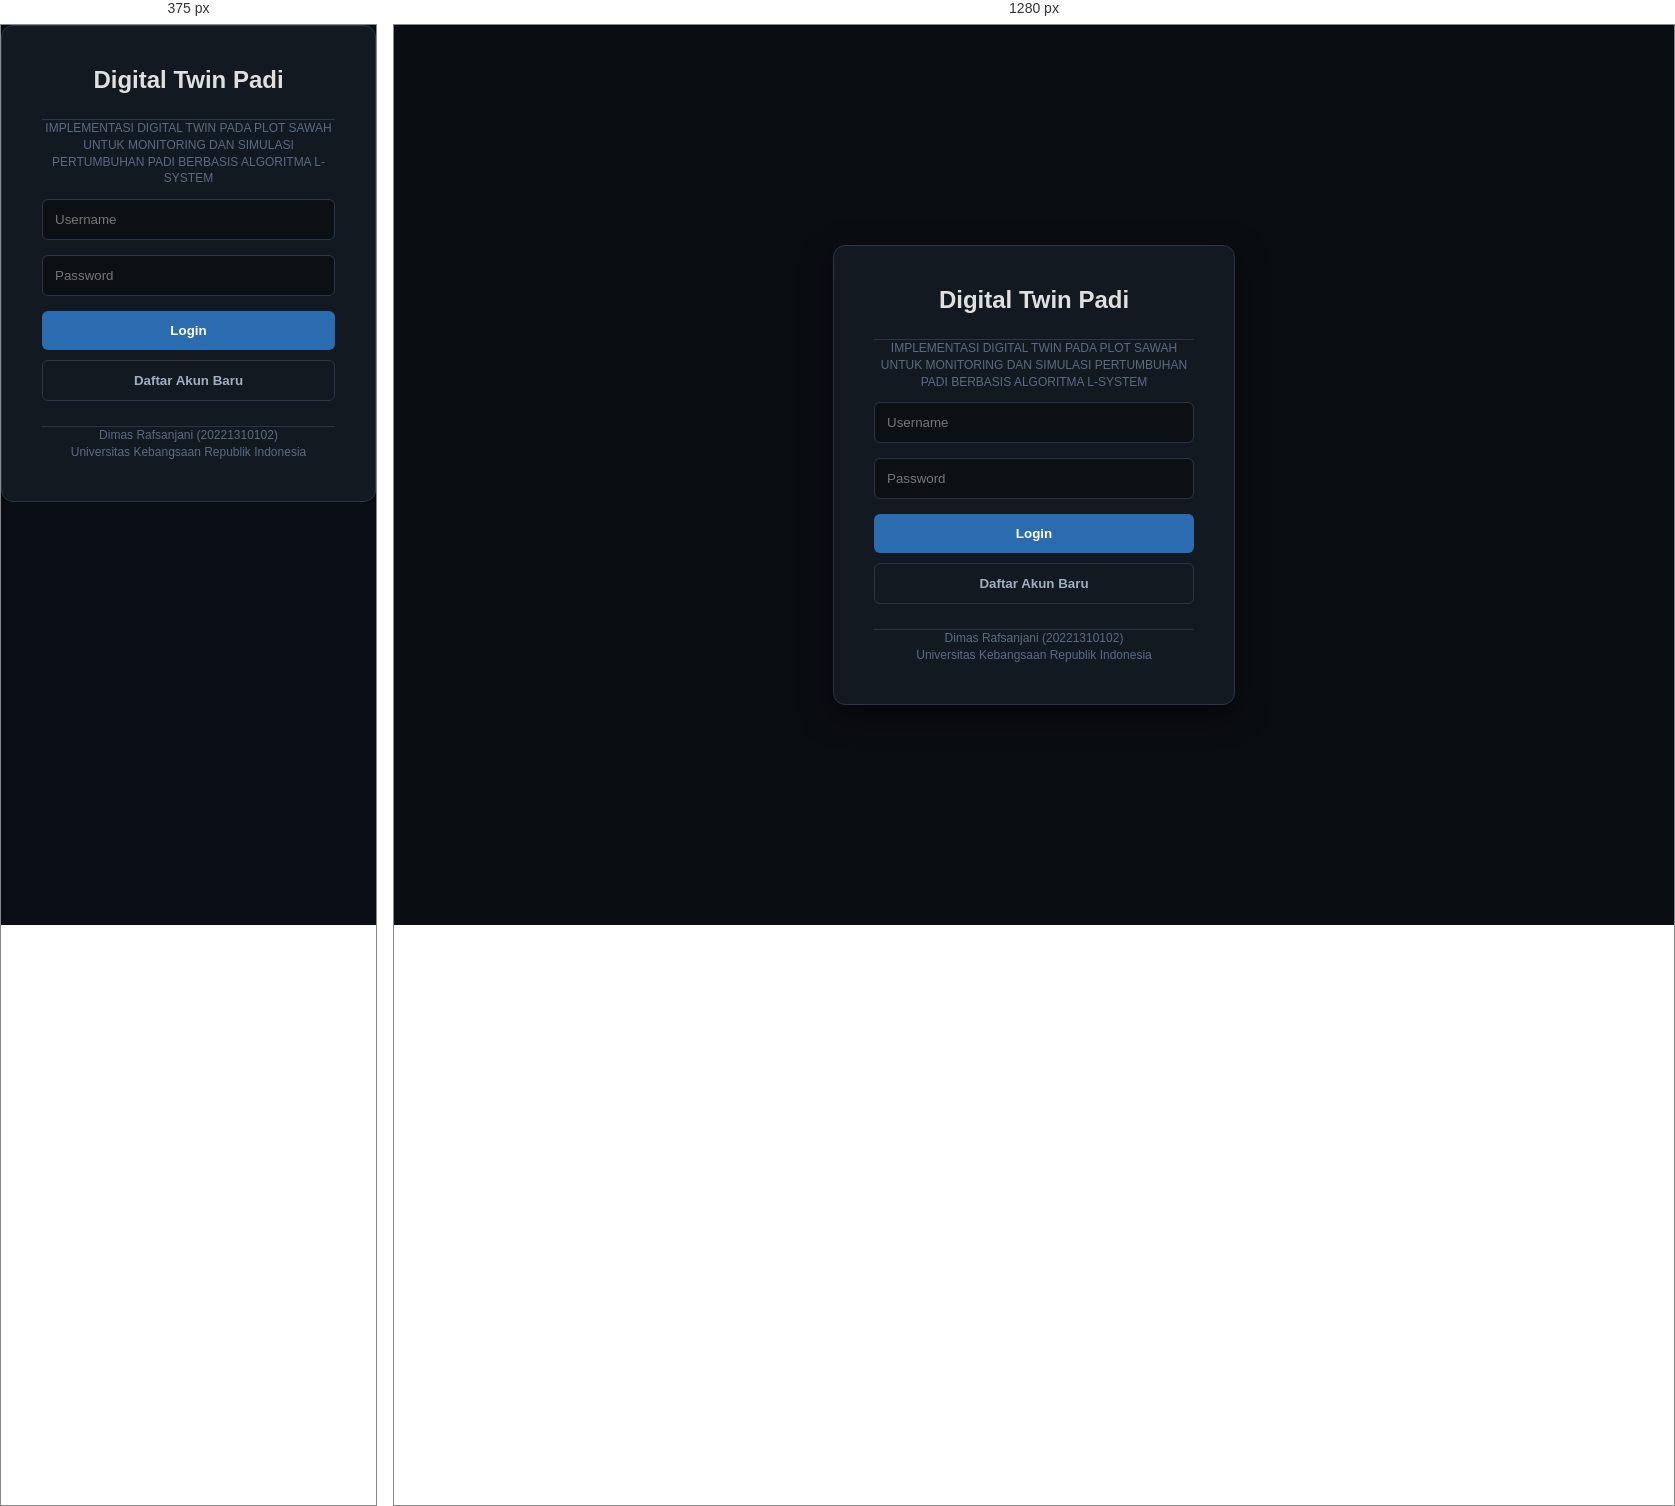
Rendered at 375 px and 1280 px, left to right.

<!-- file: login.html -->
<!DOCTYPE html>
<html lang="en">

<head>
    <meta charset="UTF-8">
    <meta name="viewport" content="width=device-width, initial-scale=1.0">
    <title>Rice Digital Shadow 3D - Login</title>
    <link href="https://fonts.googleapis.com/css2?family=Outfit:wght@300;400;600&display=swap" rel="stylesheet">
    <link rel="stylesheet" href="/css/style.css">
</head>

<body class="login-body">
    <div class="login-box">
        <h2>Digital Twin Padi</h2>
        <p class="login-footer">IMPLEMENTASI DIGITAL TWIN PADA PLOT SAWAH UNTUK MONITORING DAN SIMULASI PERTUMBUHAN PADI
            BERBASIS ALGORITMA
            L-SYSTEM</p>
        <div id="login-error"></div>
        <div id="login-success"></div>
        <input type="text" id="auth-username" placeholder="Username">
        <input type="password" id="auth-password" placeholder="Password">
        <button id="btn-login">Login</button>
        <button id="btn-register">Daftar Akun Baru</button>
        <div class="login-footer">
            Dimas Rafsanjani (20221310102)<br>
            Universitas Kebangsaan Republik Indonesia
        </div>
    </div>

    <!-- Bypass Cloudflare Rocket Loader -->
    <script data-cfasync="false" src="js/auth.js"></script>
</body>

</html>

/* @media block from css/style.css */
@media (max-width: 768px) {
  html, body {
    overflow-y: auto;
    height: auto;
  }
  .dashboard-container {
    flex-direction: column;
    height: auto;
  }
  .sidebar {
    width: 100%;
    order: 2; /* Posisikan sidebar (kontrol sensor) di bawah 3D */
    box-sizing: border-box;
    padding: 20px;
    border-right: none;
    border-top: 1px solid var(--glass-border);
  }
  .main-viewport {
    order: 1; /* Posisikan model 3D di atas */
    height: 60vh; /* Tinggi model 60% layar HP agar bisa di-scroll ke bawah */
    width: 100%;
    flex: none;
  }
  .stage-badge {
    top: 15px;
    right: 15px;
    font-size: 11px;
    padding: 6px 10px;
  }
  .instruction-hint {
    bottom: 15px;
    right: 15px;
    font-size: 10px;
  }
}